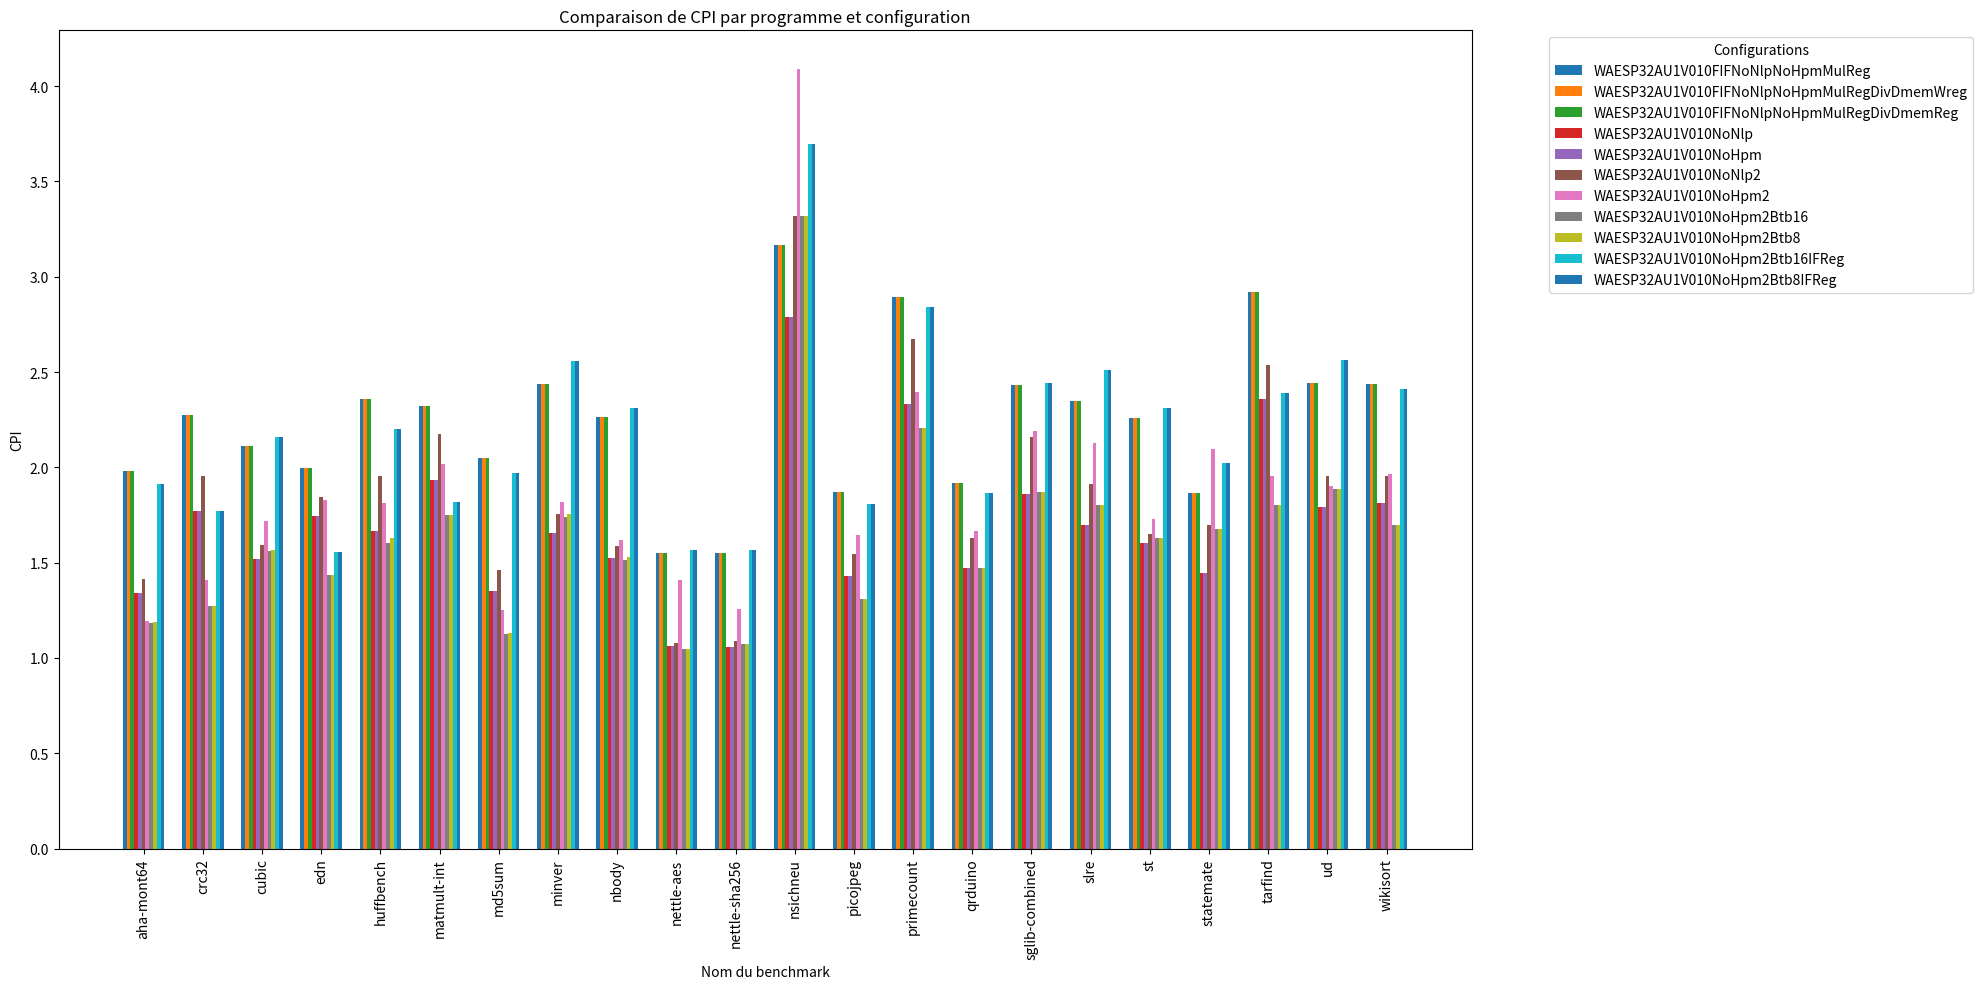

This figure's Python source:
import matplotlib.pyplot as plt
import numpy as np

# Données
benchmarks = [
    "aha-mont64", "crc32", "cubic", "edn", "huffbench", 
    "matmult-int", "md5sum", "minver", "nbody", "nettle-aes",
    "nettle-sha256", "nsichneu", "picojpeg", "primecount", 
    "qrduino", "sglib-combined", "slre", "st", "statemate", 
    "tarfind", "ud", "wikisort"
]


configs = {
    "WAESP32AU1V010FIFNoNlpNoHpmMulReg": [1.979, 2.273, 2.110, 1.997, 2.360, 2.324, 2.049, 2.438, 2.264, 1.552,
                                          1.551, 3.164, 1.872, 2.896, 1.919, 2.430, 2.350, 2.257, 1.864, 2.918,
                                          2.445, 2.435],
    "WAESP32AU1V010FIFNoNlpNoHpmMulRegDivDmemWreg": [1.979, 2.273, 2.111, 1.997, 2.360, 2.324, 2.049, 2.438, 2.264, 1.552,
                                                     1.551, 3.164, 1.872, 2.896, 1.919, 2.430, 2.350, 2.257, 1.864, 2.918,
                                                     2.445, 2.437],
    "WAESP32AU1V010FIFNoNlpNoHpmMulRegDivDmemReg": [1.979, 2.273, 2.111, 1.997, 2.360, 2.324, 2.049, 2.438, 2.264, 1.552,
                                                    1.551, 3.164, 1.872, 2.896, 1.919, 2.430, 2.350, 2.257, 1.864, 2.918,
                                                    2.445, 2.437],
    "WAESP32AU1V010NoNlp": [1.341, 1.773, 1.520, 1.746, 1.667, 1.936, 1.349, 1.654, 1.527, 1.065,
                            1.059, 2.786, 1.430, 2.333, 1.472, 1.859, 1.700, 1.601, 1.447, 2.361,
                            1.790, 1.813],
    "WAESP32AU1V010NoHpm": [1.341, 1.773, 1.520, 1.746, 1.667, 1.936, 1.349, 1.654, 1.527, 1.065,
                            1.059, 2.786, 1.430, 2.333, 1.472, 1.859, 1.700, 1.601, 1.447, 2.361,
                            1.790, 1.813],
    "WAESP32AU1V010NoNlp2": [1.413, 1.955, 1.592, 1.842, 1.952, 2.176, 1.461, 1.756, 1.588, 1.081,
                             1.088, 3.319, 1.546, 2.672, 1.628, 2.159, 1.911, 1.648, 1.699, 2.539,
                             1.956, 1.956],
    "WAESP32AU1V010NoHpm2": [1.196, 1.410, 1.720, 1.827, 1.812, 2.015, 1.252, 1.819, 1.621, 1.411,
                             1.257, 4.088, 1.647, 2.395, 1.664, 2.190, 2.130, 1.728, 2.098, 1.954,
                             1.904, 1.966],
    "WAESP32AU1V010NoHpm2Btb16": [1.186, 1.274, 1.559, 1.434, 1.604, 1.749, 1.126, 1.738, 1.516, 1.048,
                                  1.071, 3.319, 1.310, 2.205, 1.471, 1.871, 1.803, 1.627, 1.679, 1.801,
                                  1.885, 1.697],
    "WAESP32AU1V010NoHpm2Btb8": [1.187, 1.274, 1.565, 1.434, 1.631, 1.749, 1.131, 1.754, 1.532, 1.048,
                                 1.071, 3.319, 1.310, 2.205, 1.471, 1.871, 1.803, 1.627, 1.679, 1.801,
                                 1.885, 1.697],
    "WAESP32AU1V010NoHpm2Btb16IFReg": [1.915, 1.773, 2.161, 1.557, 2.202, 1.816, 1.968, 2.557, 2.311, 1.566,
                                       1.568, 3.697, 1.807, 2.843, 1.867, 2.443, 2.511, 2.311, 2.025, 2.392,
                                       2.564, 2.411],
    "WAESP32AU1V010NoHpm2Btb8IFReg": [1.915, 1.773, 2.161, 1.557, 2.202, 1.816, 1.968, 2.557, 2.311, 1.566,
                                      1.568, 3.697, 1.807, 2.843, 1.867, 2.443, 2.511, 2.311, 2.025, 2.392,
                                      2.564, 2.411]
}

custom_colors = [
    "#003f5c", "#2f4b7c", "#665191", "#a05195", "#d45087",
    "#f95d6a", "#ff7c43", "#ffa600", "#374c80", "#7a5195",
    "#bc5090", "#ef5675", "#ff764a", "#ffa600", "#003f5c",
    "#2f4b7c", "#665191", "#a05195", "#d45087", "#f95d6a",
    "#ff7c43", "#ffa600"
]

num_configs = len(configs)
index = np.arange(len(benchmarks))
bar_width = 0.7 / num_configs  # Ajustement de la largeur des barres

# Création du graphique
fig, ax = plt.subplots(figsize=(20, 10))

for i, (label, cpi) in enumerate(configs.items()):
    ax.bar(index + i * bar_width, cpi, bar_width, label=label)

# Personnalisation de l'axe et du titre
ax.set_xlabel('Nom du benchmark')
ax.set_ylabel('CPI')
ax.set_title('Comparaison de CPI par programme et configuration')
ax.set_xticks(index + bar_width * num_configs / 2 - bar_width / 2)
ax.set_xticklabels(benchmarks, rotation=90)

# Ajout de la légende
ax.legend(title="Configurations", bbox_to_anchor=(1.05, 1), loc='upper left')

# Ajustement de la mise en page pour éviter le chevauchement
plt.tight_layout()

# Affichage du graphique
plt.show()